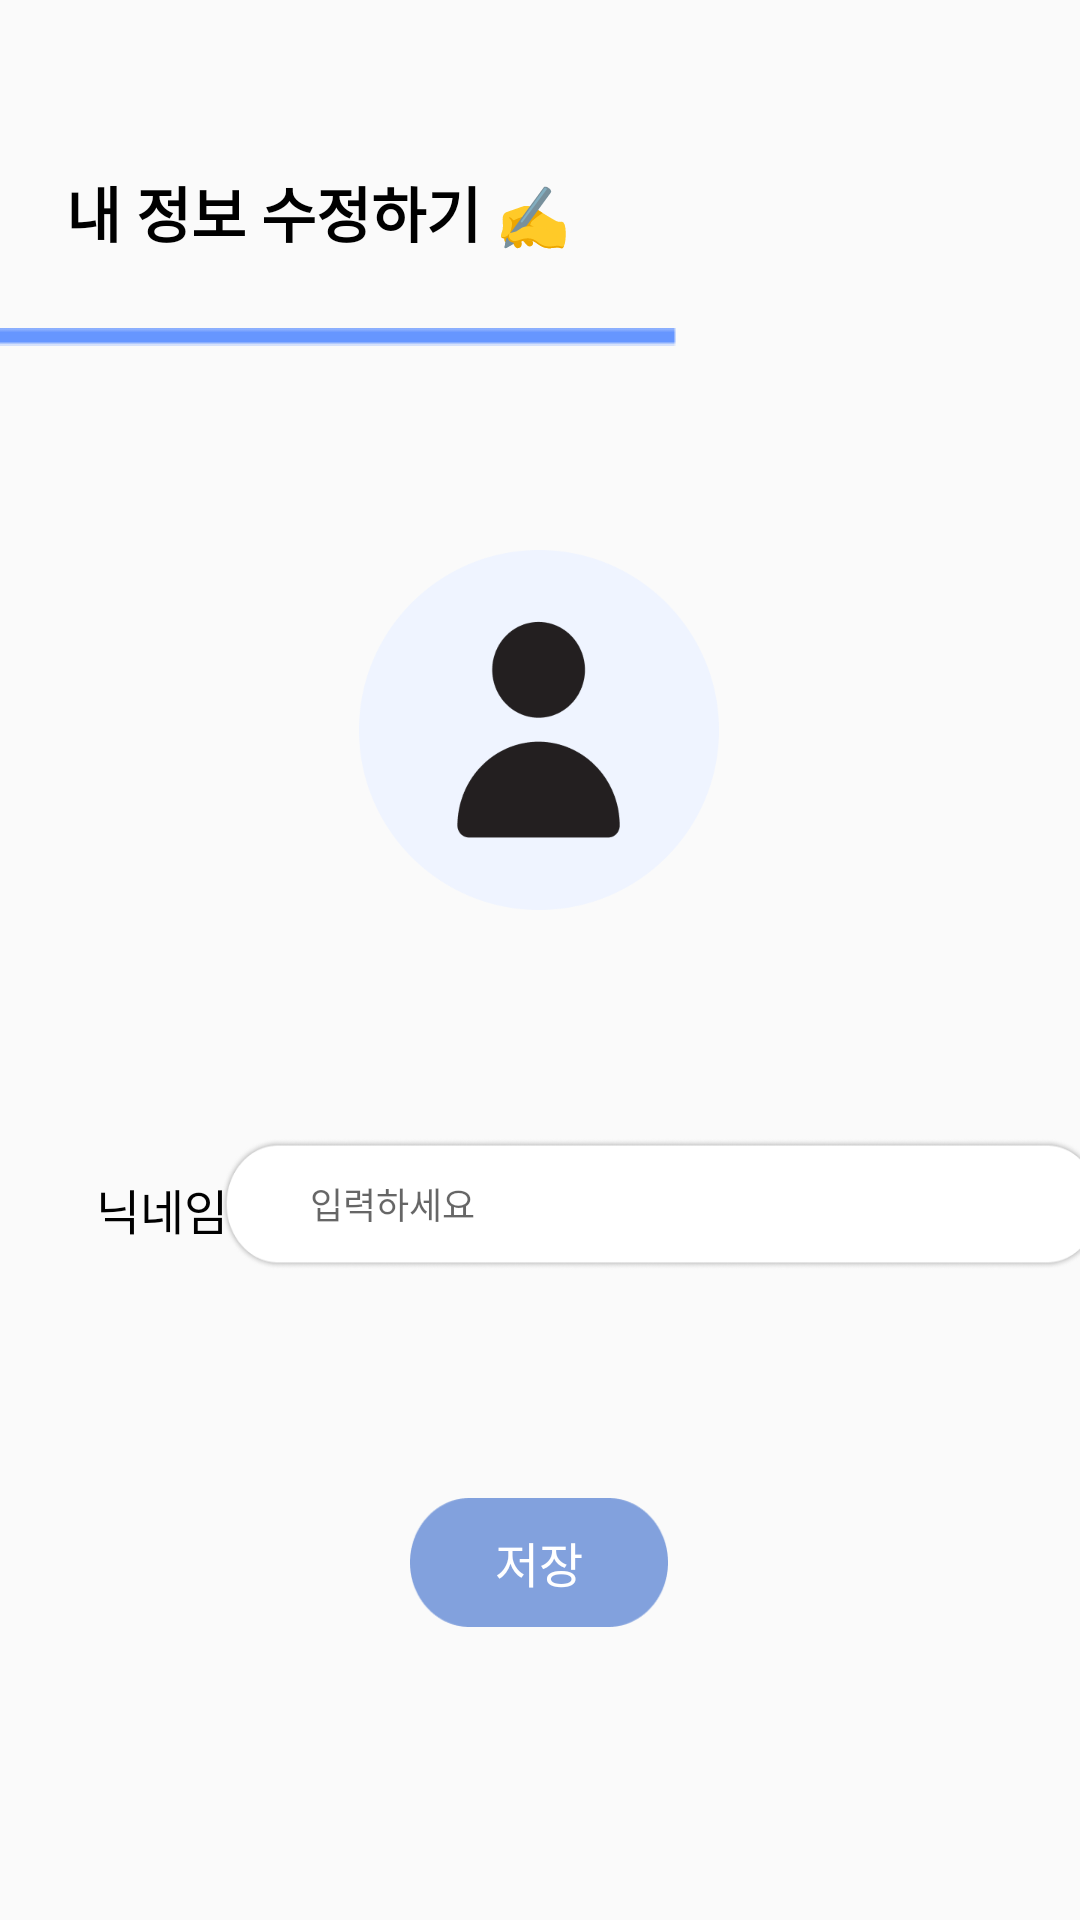

Write the Android layout XML for this screen, with the resource values it uses.
<!-- AndroidManifest.xml: application theme Theme.AppCompat.Light.NoActionBar -->
<!-- res/layout/mypage_fragment_modify.xml -->
<?xml version="1.0" encoding="utf-8"?>
<ScrollView xmlns:android="http://schemas.android.com/apk/res/android"
    xmlns:app="http://schemas.android.com/apk/res-auto"
    xmlns:tools="http://schemas.android.com/tools"
    android:id="@+id/modify_sv"
    android:layout_width="match_parent"
    android:layout_height="match_parent">

    <androidx.constraintlayout.widget.ConstraintLayout
        android:id="@+id/constraintLayout3"
        android:layout_width="match_parent"
        android:layout_height="match_parent"
        tools:context=".mypage.ModifyFragment">

        <ImageView
            android:id="@+id/blue_line"
            android:layout_width="wrap_content"
            android:layout_height="wrap_content"
            android:layout_marginTop="24dp"
            android:src="@drawable/ic_blueline"
            app:layout_constraintEnd_toEndOf="parent"
            app:layout_constraintHorizontal_bias="0.0"
            app:layout_constraintStart_toStartOf="parent"
            app:layout_constraintTop_toBottomOf="@id/modify_title" />

        <TextView
            android:id="@+id/modify_title"
            android:layout_width="wrap_content"
            android:layout_height="wrap_content"
            android:layout_marginStart="22dp"
            android:layout_marginTop="56dp"
            android:layout_marginEnd="250dp"
            android:fontFamily="@font/gothic"
            android:text="@string/edit_title"
            android:textColor="#000000"
            android:textSize="20sp"
            android:textStyle="bold"
            app:layout_constraintEnd_toEndOf="parent"
            app:layout_constraintHorizontal_bias="0.0"
            app:layout_constraintStart_toStartOf="parent"
            app:layout_constraintTop_toTopOf="parent" />

        <EditText
            android:id="@+id/editName"
            android:layout_width="295dp"
            android:layout_height="44dp"
            android:layout_marginStart="8dp"
            android:layout_marginTop="76dp"
            android:layout_marginEnd="16dp"
            android:background="@drawable/ic_name_edit"
            android:ems="10"
            android:fontFamily="@font/gothic"
            android:hint="입력하세요"
            android:inputType="textPersonName"
            android:paddingStart="30dp"
            android:textSize="12sp"
            app:layout_constraintEnd_toEndOf="parent"
            app:layout_constraintHorizontal_bias="0.307"
            app:layout_constraintStart_toEndOf="@+id/textView22"
            app:layout_constraintTop_toBottomOf="@id/profile" />

        <ImageView
            android:id="@+id/profile"
            android:layout_width="120dp"
            android:layout_height="120dp"
            android:layout_gravity="center"
            android:layout_marginStart="140dp"
            android:layout_marginTop="68dp"
            android:layout_marginEnd="141dp"
            android:src="@drawable/ic_profile"
            app:civ_border_overlay="true"
            app:civ_border_width="2dp"
            app:layout_constraintEnd_toEndOf="parent"
            app:layout_constraintStart_toStartOf="parent"
            app:layout_constraintTop_toBottomOf="@+id/blue_line" />

        <TextView
            android:id="@+id/textView22"
            android:layout_width="wrap_content"
            android:layout_height="wrap_content"
            android:layout_marginStart="32dp"
            android:layout_marginTop="88dp"
            android:fontFamily="@font/gothic"
            android:text="닉네임"
            android:textColor="#000000"
            android:textSize="16sp"
            app:layout_constraintStart_toStartOf="parent"
            app:layout_constraintTop_toBottomOf="@id/profile" />

        <Button
            android:id="@+id/saveBtn"
            android:layout_width="86dp"
            android:layout_height="43dp"
            android:layout_marginStart="161dp"
            android:layout_marginTop="76dp"
            android:layout_marginEnd="162dp"
            android:background="@drawable/ic_save_btn"
            android:fontFamily="@font/gothic"
            android:text="저장"
            android:textColor="#FFFFFF"
            android:textSize="16sp"
            app:layout_constraintEnd_toEndOf="parent"
            app:layout_constraintStart_toStartOf="parent"
            app:layout_constraintTop_toBottomOf="@+id/editName" />

        <TextView
            android:id="@+id/editText"
            android:layout_width="wrap_content"
            android:layout_height="wrap_content"
            android:layout_marginStart="192dp"
            android:layout_marginTop="8dp"
            android:layout_marginEnd="192dp"
            android:fontFamily="@font/gothic"
            android:text="수정"
            android:textColor="#2B2B2B"
            app:layout_constraintEnd_toEndOf="parent"
            app:layout_constraintStart_toStartOf="parent"
            app:layout_constraintTop_toBottomOf="@id/profile" />
    </androidx.constraintlayout.widget.ConstraintLayout>

</ScrollView>
<!-- resources referenced by this layout -->
<resources>
  <!-- drawable ic_blueline: png bitmap (drawable, 167 bytes) -->
  <!-- drawable ic_name_edit: png bitmap (drawable-v24, 15230 bytes) -->
  <!-- drawable ic_profile: png bitmap (drawable-v24, 10767 bytes) -->
  <!-- drawable ic_save_btn: png bitmap (drawable-v24, 2242 bytes) -->
  <string name="edit_title">내 정보 수정하기 ✍️</string>
</resources>
